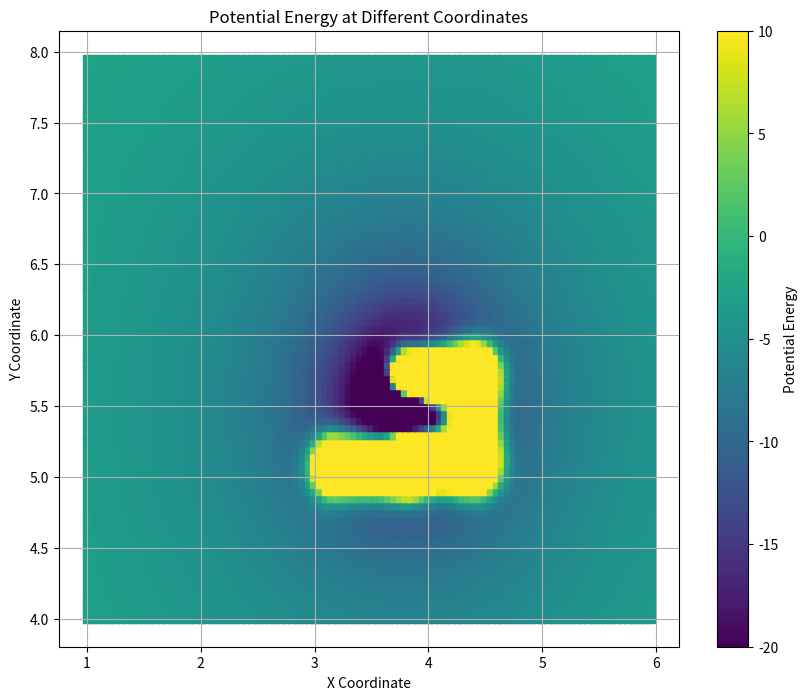

Here is the Python script that generated this plot:
import numpy as np
import matplotlib.pyplot as plt
import csv
def point_to_segment_distance(point, segment):
    """计算点到线段的最短距离"""
    p1, p2 = np.array(segment[0]), np.array(segment[1])
    p = np.array(point)
    line_vec = p2 - p1
    p1_to_p = p - p1
    line_len = np.linalg.norm(line_vec)
    line_unitvec = line_vec / line_len
    p1_to_p_scaled = p1_to_p / line_len
    t = np.dot(line_unitvec, p1_to_p_scaled)
    if t < 0.0:
        return np.linalg.norm(p1_to_p)
    elif t > 1.0:
        return np.linalg.norm(p - p2)
    nearest = p1 + line_vec * t
    return np.linalg.norm(p - nearest)

def point_to_rectangle_distance(point, rectangle):
    """计算点到矩形的最短距离"""
    min_distance = float('inf')
    for i in range(len(rectangle)):
        segment = [rectangle[i], rectangle[(i+1) % len(rectangle)]]
        distance = point_to_segment_distance(point, segment)
        min_distance = min(min_distance, distance)
    return min_distance

def distances_to_rectangles(point, rectangles):
    """计算点到一组矩形的距离集合"""
    distances = [point_to_rectangle_distance(point, rectangle) for rectangle in rectangles]
    return distances

def compute_repulsion_force(distances, k_rep, d0):
    """计算总斥力，仅考虑大小，不考虑方向"""
    total_repulsion = 0
    for d in distances:
        if d < d0:
            repulsion = 1.0 * k_rep * (1/d - 1/d0)**2
            total_repulsion += repulsion
    return total_repulsion


def compute_attraction_potential(current_position, goal_position, k_att=0.5):
    """计算吸引势能"""
    # 计算当前位置与目标位置之间的距离
    distance = np.linalg.norm(np.array(current_position) - np.array(goal_position))
    # 计算吸引势能
    attraction_potential = -5 * k_att * (1/distance)
    return attraction_potential
# 测试
rectangles = [
    [[3.1862777365475883, 5.069626060035825], [3.833652749660611, 5.069626060035825], [3.833652749660611, 5.10759665825665], [3.1862777365475883, 5.10759665825665]],
    [[3.8342374981641765, 5.682189099311828], [4.409681093573571, 5.682189099311828], [4.409681093573571, 5.74132460463047], [3.8342374981641765, 5.74132460463047]],
    [[3.8342374981641756, 5.095949591517448], [4.40968109357357, 5.095949591517448], [4.40968109357357, 5.158115598142147], [3.8342374981641756, 5.158115598142147]],
    [[4.393690905094146, 5.135198701739311], [4.40968109357357, 5.135198701739311], [4.40968109357357, 5.701363785147667], [4.393690905094146, 5.701363785147667]]
]
x_range = (1, 6)
y_range = (4, 8)
step = 0.05
# 构建集合
x_values = np.arange(x_range[0], x_range[1], step)
y_values = np.arange(y_range[0], y_range[1], step)
points = np.transpose([np.tile(x_values, len(y_values)), np.repeat(y_values, len(x_values))])

points_list = points.tolist()
# [4.2,5.5]
goal_position = [3.82, 5.544]
k_rep = 2  # 斥力常数
k_att = 2
d0 = 0.5  # 斥力影响的阈值距离
potential_energies = []
for point in points_list:
    distances = distances_to_rectangles(point, rectangles)
    total_repulsion = compute_repulsion_force(distances, k_rep, d0)
    total_attraction = compute_attraction_potential(point,goal_position,k_att)
    print(total_attraction)
    total_potential = total_repulsion + total_attraction
    potential_energies.append(total_potential)
x_coords = [point[0] for point in points_list]
y_coords = [point[1] for point in points_list]
# with open('/home/sc-5/Desktop/shao/step3/potential_energy_data.csv', 'w', newline='') as file:
#     writer = csv.writer(file)
#     writer.writerow(['X Coordinate', 'Y Coordinate', 'Potential Energy'])
#     for i in range(len(points_list)):
#         writer.writerow([x_coords[i], y_coords[i], potential_energies[i]])

# 绘制势能图
plt.figure(figsize=(10, 8))
sc = plt.scatter(x_coords, y_coords, c=potential_energies, cmap='viridis', marker='s', vmin=-20, vmax=10)
plt.colorbar(sc, label='Potential Energy')
plt.title('Potential Energy at Different Coordinates')
plt.xlabel('X Coordinate')
plt.ylabel('Y Coordinate')
plt.grid(True)
plt.show()
